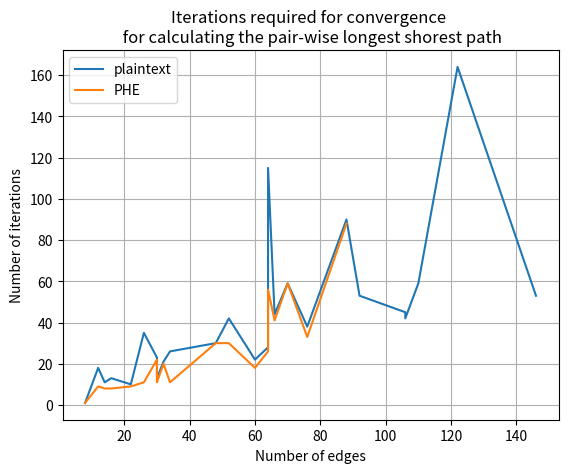

Write the Python code that produced this figure.
import matplotlib.pyplot as plt

# data
plaintext = sorted_array = sorted([(8, 1), (12, 18), (14, 11), (16, 13), (22, 10), (26, 35), (30, 23), (32, 21), (34, 26), (30, 13), (52, 42), (48, 30), (64, 28), (60, 22), (66, 44), (64, 115), (70, 59), (88, 90), (76, 38), (92, 53), (106, 45), (106, 42), (110, 59), (122, 164), (146, 53)], key=lambda x: x[0])
pailler= sorted([(8, 1), (12, 9), (14, 8), (16, 8), (22, 9), (26, 11), (30, 22), (32, 20), (34, 11), (30, 11), (52, 30), (48, 30), (64, 26), (60, 18), (66, 41), (64, 56), (70, 59), (88, 88), (76, 33)], key=lambda x: x[0])

LIMIT = 150

# parse data
edges_plaintext = [x[0] for x in plaintext if x[1] != -1 and x[0] < LIMIT]
iterations_plaintext = [x[1] for x in plaintext if x[1] != -1 and x[0] < LIMIT]

edges_pailler = [x[0] for x in pailler if x[1] != -1 and x[0] < LIMIT]
iterations_pailler = [x[1] for x in pailler if x[1] != -1 and x[0] < LIMIT]


# plot the lines
plt.plot(edges_plaintext, iterations_plaintext, linestyle='-', color='C0', label=r'plaintext')
plt.plot(edges_pailler, iterations_pailler, linestyle='-', color='C1', label=r'PHE')

# show the final plot
ax = plt.subplot(111)
ax.set_xlabel('Number of edges')
ax.set_ylabel('Number of iterations')
ax.set_title('Iterations required for convergence \n for calculating the pair-wise longest shorest path')
ax.legend()
ax.grid('on')
plt.show()
